Labelled photos from "Caribbean-and-Hawaii-Marine-Life-1", an image-classification folder in rjohnson279/Caribbean-and-Hawaiian-Marine-Reef-Life-Image-Classification. The possible labels are: cuttlefish, eagle ray, green sea turtle, reef triggerfish, stingray.

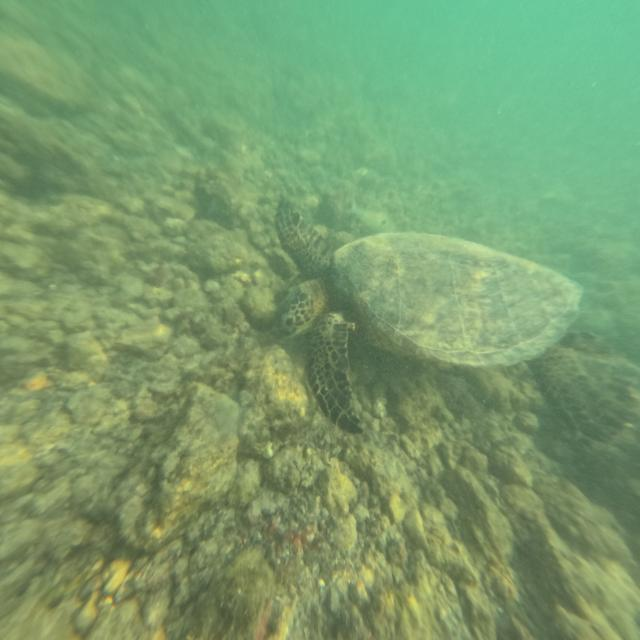
Label: green sea turtle

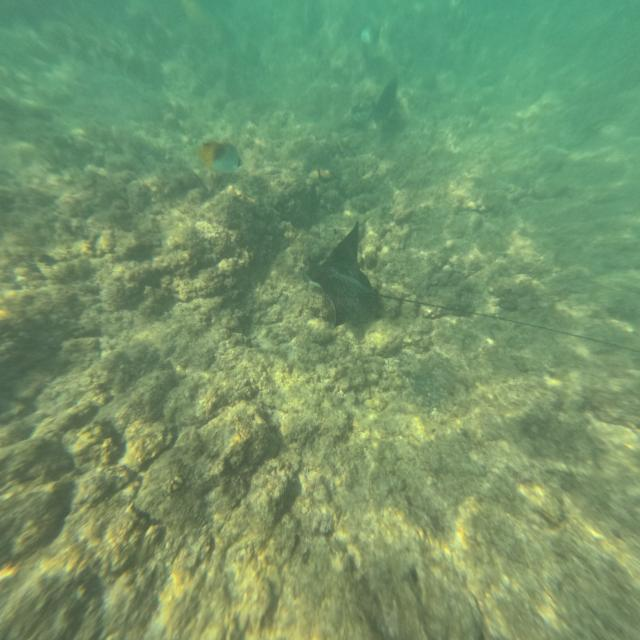
Label: eagle ray

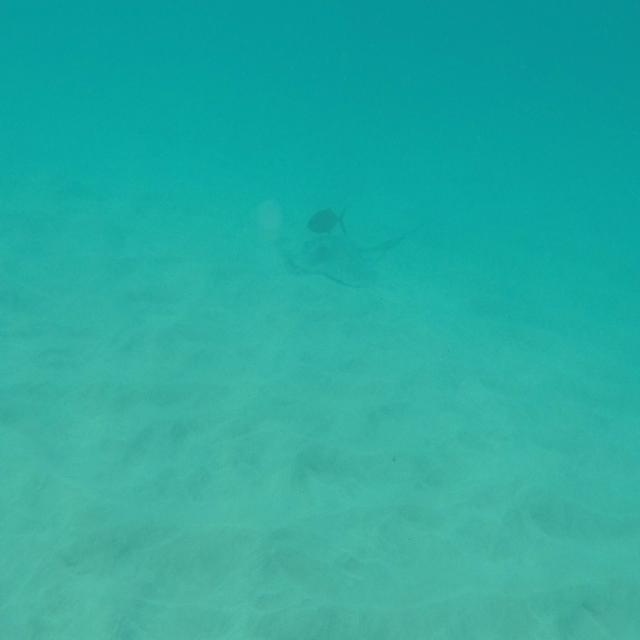
Label: stingray

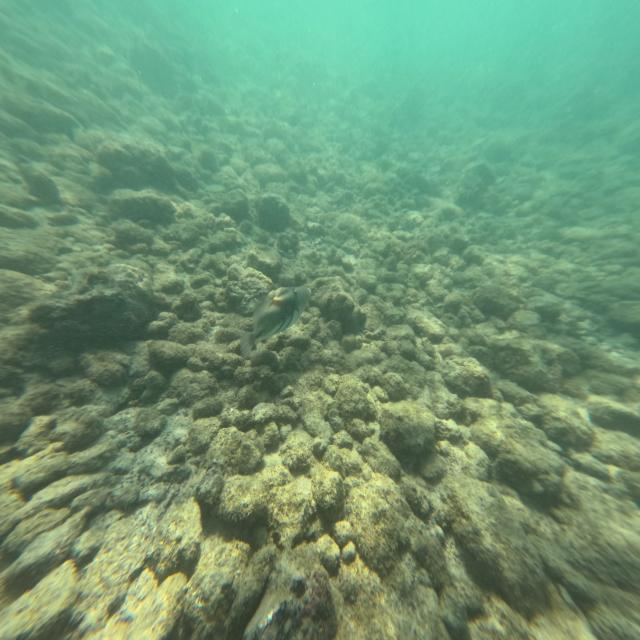
Label: reef triggerfish

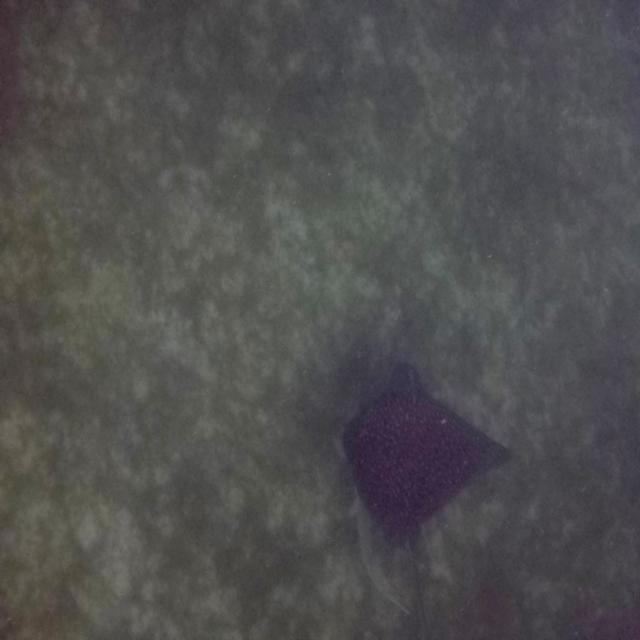
Label: eagle ray

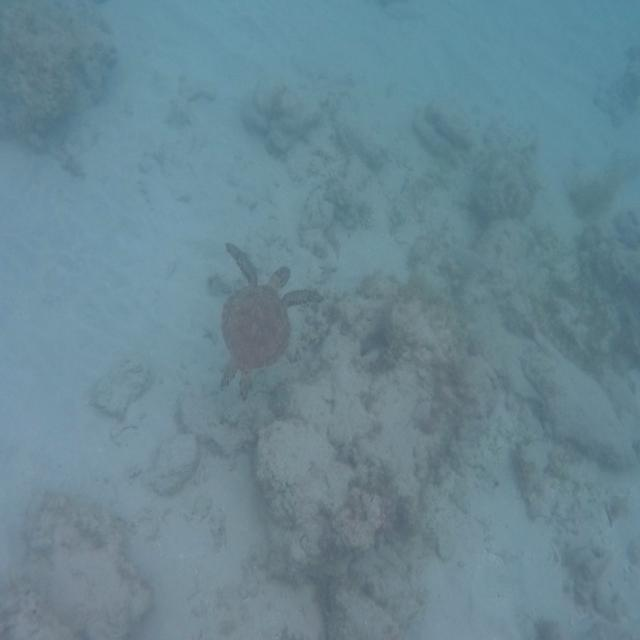
Label: green sea turtle
